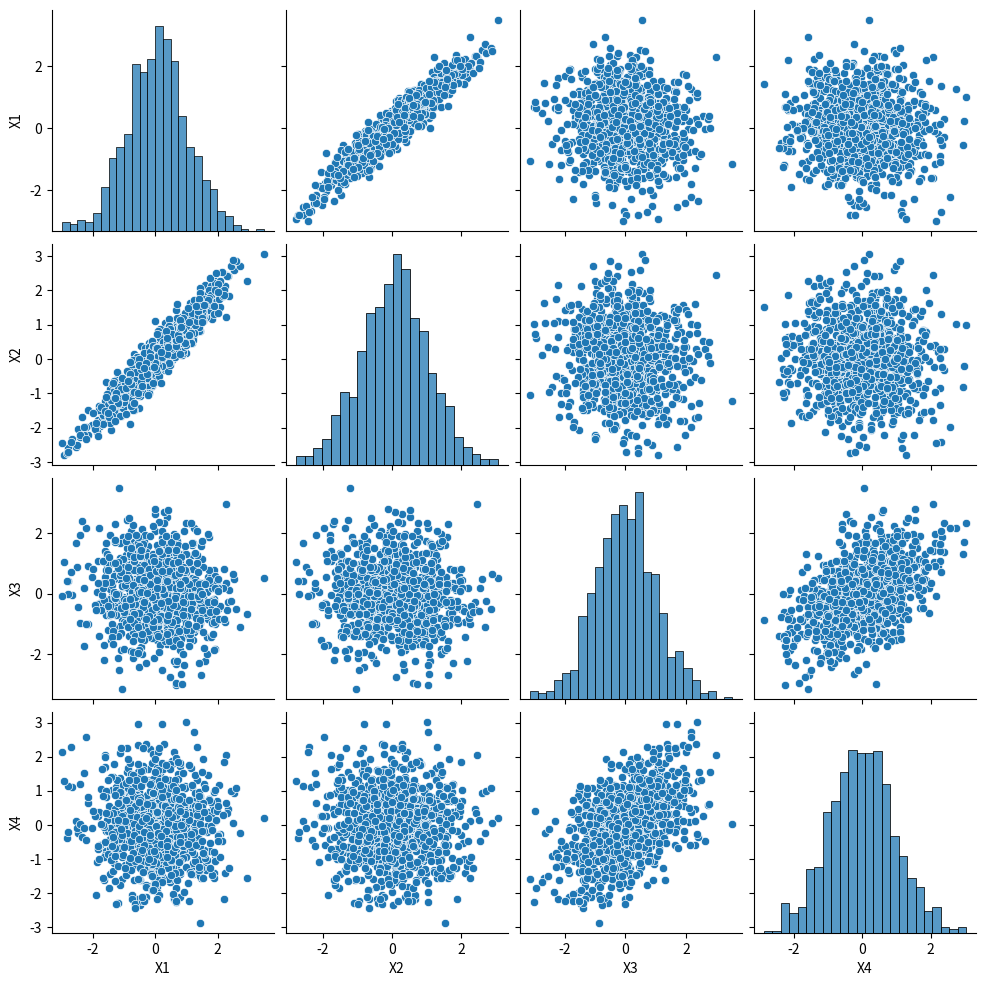
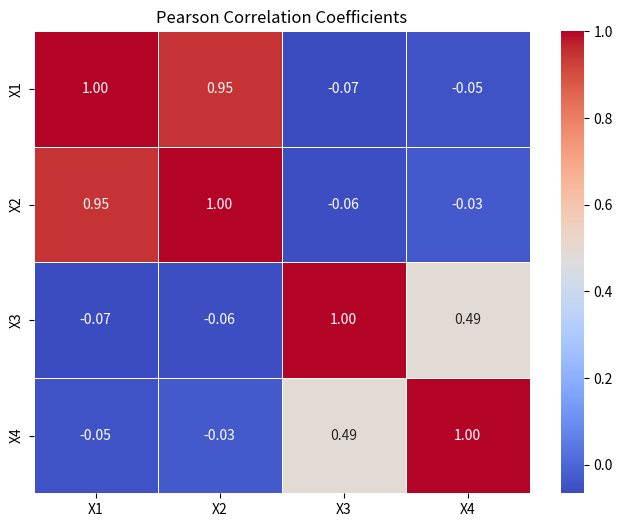

Reproduce these figures in Python, in order.
import numpy as np
import seaborn as sns
import matplotlib.pyplot as plt

# Given mean and covariance matrix
mean = [0, 0, 0, 0]
cov = [[1, 0.95, 0, 0], [0.95, 1, 0, 0], [0, 0, 1, 0.5], [0, 0, 0.5, 1]]

# Number of samples
num_samples = 1000  # Replace with your desired number of samples

# Generate samples
XS = np.random.multivariate_normal(mean, cov, num_samples)

# Extract individual variables
X1 = XS[:, 0]
X2 = XS[:, 1]
X3 = XS[:, 2]
X4 = XS[:, 3]

# Create a DataFrame for seaborn
import pandas as pd

data = pd.DataFrame({'X1': X1, 'X2': X2, 'X3': X3, 'X4': X4})

# Show Pearson correlation coefficients
correlation_matrix = data.corr(method='pearson')
print(correlation_matrix)

# Create pairplot
sns.pairplot(data)

# Show Pearson correlation coefficients in a heatmap
plt.figure(figsize=(8, 6))
sns.heatmap(correlation_matrix, annot=True, cmap='coolwarm', fmt=".2f", linewidths=0.5)
plt.title('Pearson Correlation Coefficients')
plt.show()
